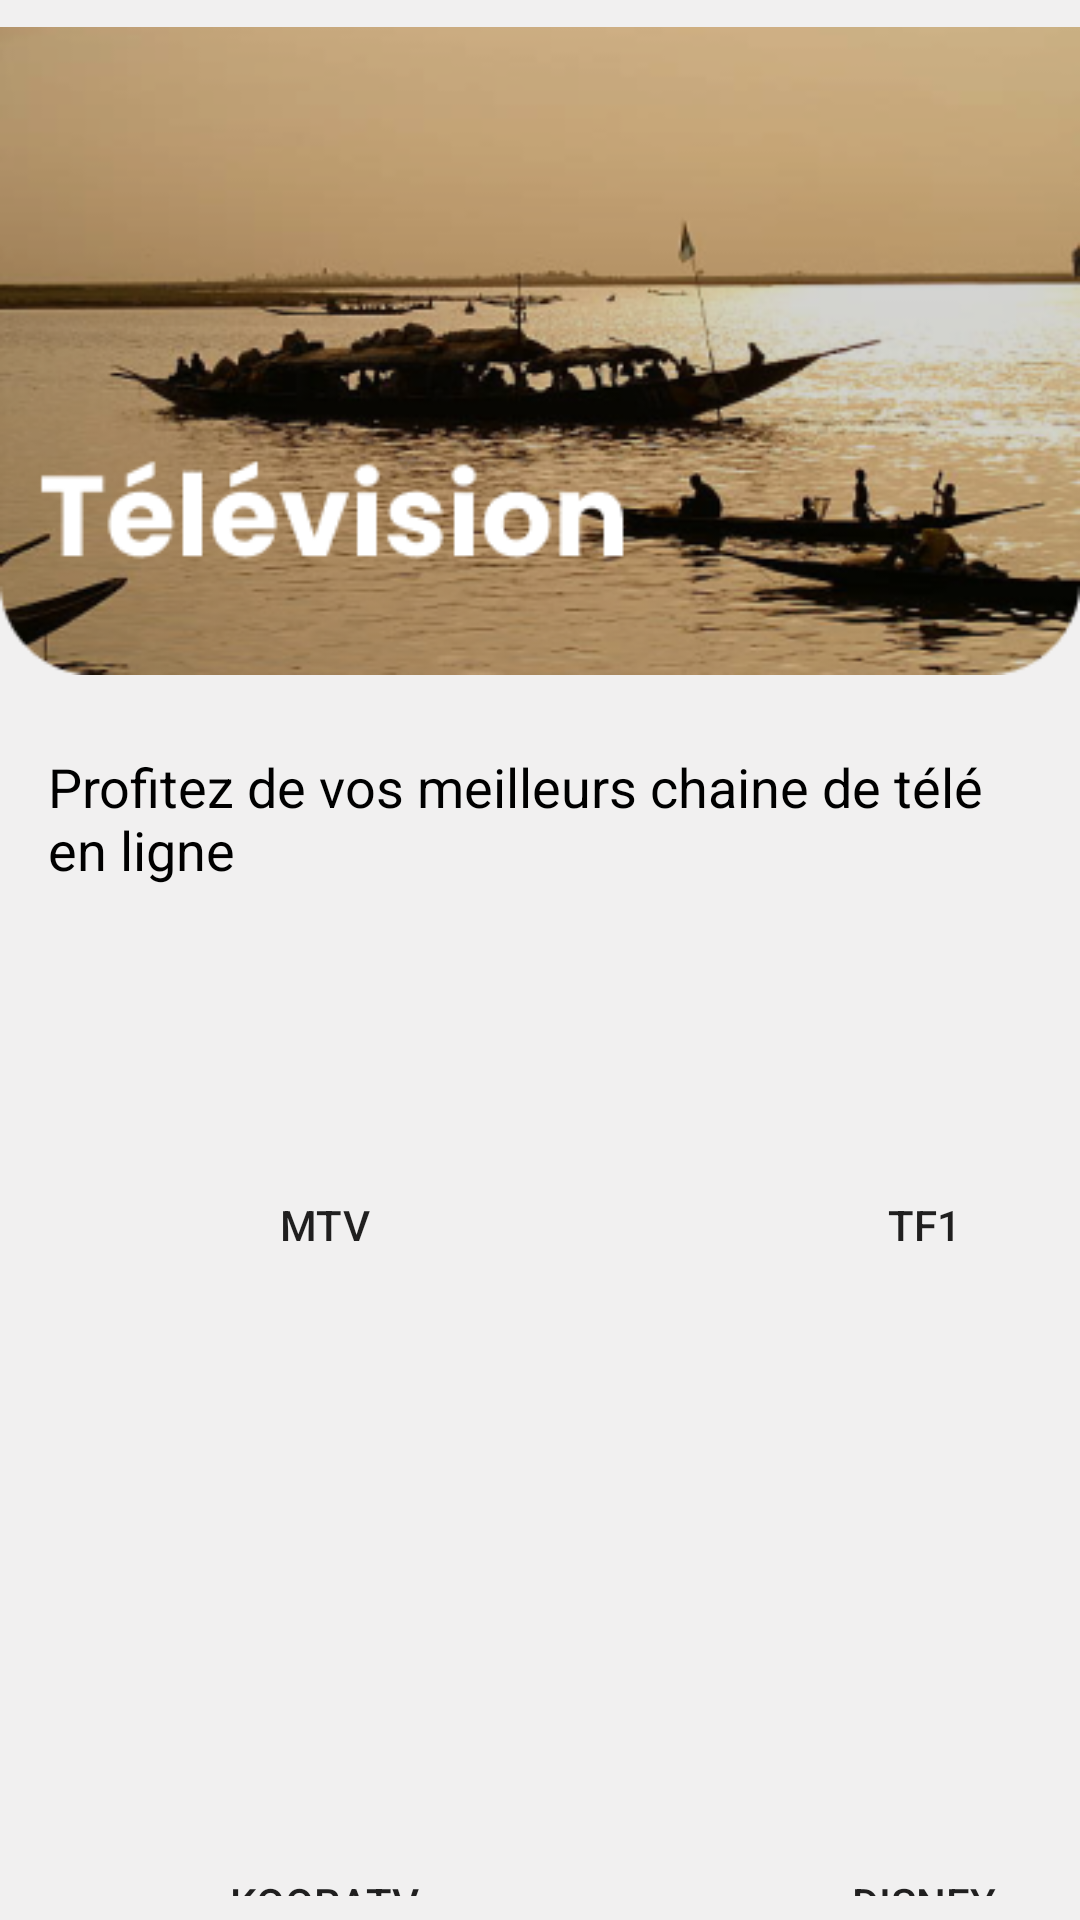

Produce the Android XML layout that renders to this screen, including the resource entries it uses.
<!-- AndroidManifest.xml: application theme Theme.RadioTVOlnline -->
<!-- res/layout/activity_tv.xml -->
<?xml version="1.0" encoding="utf-8"?>
<LinearLayout xmlns:android="http://schemas.android.com/apk/res/android"
    xmlns:app="http://schemas.android.com/apk/res-auto"
    xmlns:tools="http://schemas.android.com/tools"
    android:layout_width="match_parent"
    android:layout_height="match_parent"
    android:background="#F1F0F0"
    android:orientation="vertical"
    tools:context=".MainActivity">


    <LinearLayout
        android:layout_width="match_parent"
        android:layout_height="wrap_content"
        android:layout_marginBottom="16dp">

        <ImageView
            android:layout_width="match_parent"
            android:layout_height="match_parent"
            android:layout_margin="0dp"
            android:padding="0dp"
            android:src="@drawable/tv" />

    </LinearLayout>


    <LinearLayout
        android:layout_width="match_parent"
        android:layout_height="wrap_content">


        <TextView
            android:layout_width="wrap_content"
            android:layout_height="wrap_content"
            android:layout_marginLeft="16dp"
            android:layout_marginRight="16dp"
            android:text="@string/chaine_textTv"
            android:textColor="@color/black"
            android:textSize="18dp" />
    </LinearLayout>

    <LinearLayout
        android:layout_width="match_parent"
        android:layout_height="wrap_content"
        android:layout_marginTop="10dp"
        android:layout_margin="8dp"
        android:orientation="horizontal"
        tools:ignore="MissingConstraints"
        android:layout_gravity="center"
        >

        <Button
            android:id="@+id/mtv"
            android:background="@drawable/border_chaine_tv"
            android:layout_width="160dp"
            android:layout_height="170dp"
            android:padding="20dp"
            android:layout_margin="20dp"
            android:text="@string/ortm2"
            tools:ignore="MissingConstraints"
             />

        <Button
            android:id="@+id/tf1"

            android:layout_width="160dp"
            android:layout_height="170dp"
            android:layout_margin="20dp"
            android:background="@drawable/border_chaine_tv"
            android:padding="20dp"
            android:text="@string/ortm1"
            tools:ignore="MissingConstraints,TextContrastCheck" />
    </LinearLayout>

    <LinearLayout
        android:layout_gravity="center"
        android:layout_width="match_parent"
        android:layout_height="wrap_content"
        android:layout_marginTop="10dp"
        android:layout_margin="8dp"
        android:orientation="horizontal"
        tools:ignore="MissingConstraints"
        >

        <Button
            android:id="@+id/kooratv"
            android:background="@drawable/border_chaine_tv"
            android:layout_width="160dp"
            android:layout_height="170dp"
            android:padding="20dp"
            android:layout_margin="20dp"
            android:text="@string/ortm3"
            tools:ignore="MissingConstraints" />

        <Button
            android:id="@+id/disney"
            android:background="@drawable/border_chaine_tv"
            android:layout_width="160dp"
            android:layout_height="170dp"
            android:padding="20dp"
            android:layout_margin="20dp"
            android:text="@string/ortm4"
            tools:ignore="MissingConstraints" />
    </LinearLayout>

   
</LinearLayout>
<!-- resources referenced by this layout -->
<resources>
  <color name="black">#FF000000</color>
  <!-- drawable tv: png bitmap (drawable-v24, 116224 bytes) -->
  <string name="chaine_textTv">Profitez de vos meilleurs chaine de télé en ligne</string>
  <string name="ortm1">TF1</string>
  <string name="ortm2">MTV</string>
  <string name="ortm3">KooraTV</string>
  <string name="ortm4">Disney</string>
  <style name="Theme.RadioTVOlnline" parent="Theme.AppCompat.DayNight.DarkActionBar">
          
          <item name="colorPrimary">@color/purple_500</item>
          <item name="colorPrimaryVariant">@color/purple_700</item>
          <item name="colorOnPrimary">@color/white</item>
          
          <item name="colorSecondary">@color/teal_200</item>
          <item name="colorSecondaryVariant">@color/teal_700</item>
          <item name="colorOnSecondary">@color/black</item>
          
          <item name="android:statusBarColor">?attr/colorPrimaryVariant</item>
          
      </style>
  <color name="purple_500">#1687E0</color>
  <color name="purple_700">#FF3700B3</color>
  <color name="white">#FFFFFFFF</color>
  <color name="teal_200">#FF03DAC5</color>
  <color name="teal_700">#FF018786</color>
</resources>
